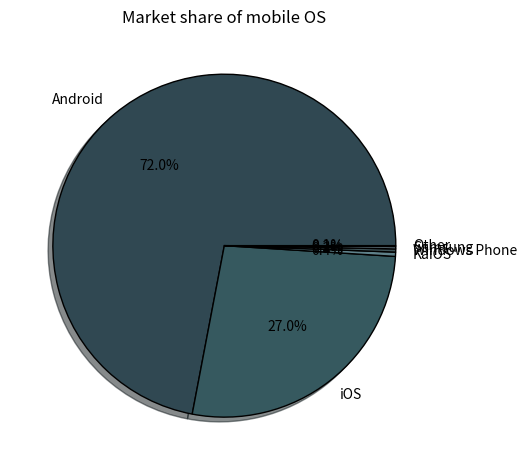

Python code for this plot:
'''
Assignment:
Create a pie chart showing the market share of mobile OS (Android, iOS, others). Then recreate the same
using a horizontal bar chart and observe which is easier to understand.
'''
#imports
import matplotlib.pyplot as plt 

#data with others expanded 
data = [72, 27, 0.4, 0.3, 0.2, 0.1]
labels = ['Android', 'iOS', 'KaiOS', 'Windows Phone', 'Samsung', 'Other']
colors = ['#304852','#36595F','#5F818A','#405559','#C7EEFF','#B9DBE6']
#pie chart
plt.pie(
    x = data,
    labels = labels,
    colors = colors,
    shadow = True,
    autopct = '%.1f%%',
    frame = False,
    wedgeprops={
        'edgecolor': 'black',
        'linewidth': 1 
    }
)
plt.title('Market share of mobile OS')
plt.tight_layout()
plt.show()